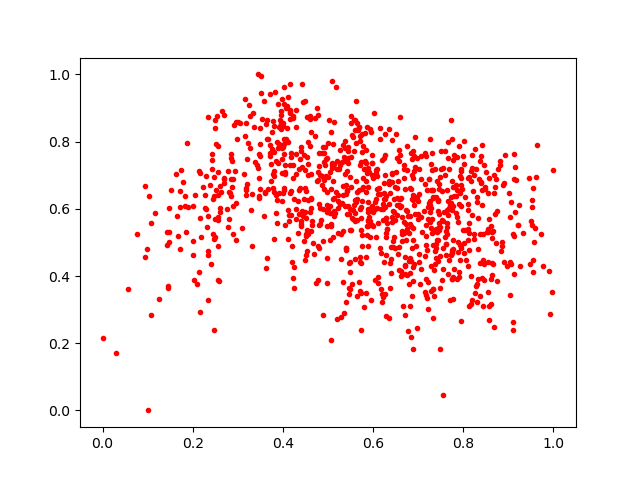

The file beside this chart, header and first rows:
0.5516595, 0.6635059
0.5883, 0.7213
0.8462, 0.7301
0.5854, 0.6493
0.7555, 0.4204
0.6741, 0.4026
0.3501, 0.8407
0.9102, 0.5238
0.5005, 0.7966
0.7339, 0.4926
0.5395, 0.3218
0.7603, 0.5174
0.9094, 0.2635
0.7004, 0.5847
0.51, 0.7259
0.6301, 0.5392
0.2483, 0.516
0.4051, 0.7084
0.6234, 0.6288
0.7729, 0.6173
0.5295, 0.2782
0.5458, 0.4387
0.5515, 0.7533
0.2569, 0.7099
0.6459, 0.589
0.5328, 0.3833
0.7153, 0.6737
0.4082, 0.8407
0.4189, 0.7545
0.1684, 0.5184
0.8722, 0.4991
0.9904, 0.4139
0.1848, 0.5305
0.7929, 0.4913
0.51, 0.7941
0.371, 0.9402
0.5762, 0.7693
0.4031, 0.9632
0.7771, 0.5078
0.4231, 0.6911
0.4799, 0.5511
0.6914, 0.4365
0.625, 0.6047
0.5919, 0.5763
0.4621, 0.535
0.9632, 0.7899
0.5359, 0.7436
0.517, 0.9637
0.6832, 0.4454
0.5721, 0.7405
0.5695, 0.3811
0.2511, 0.7935
0.74, 0.6359
0.7439, 0.4454
0.5049, 0.6077
0.8671, 0.2481
0.7276, 0.6574
0.8004, 0.7584
0.07712, 0.524
0.5322, 0.5326
0.82, 0.5811
... 957 more rows
